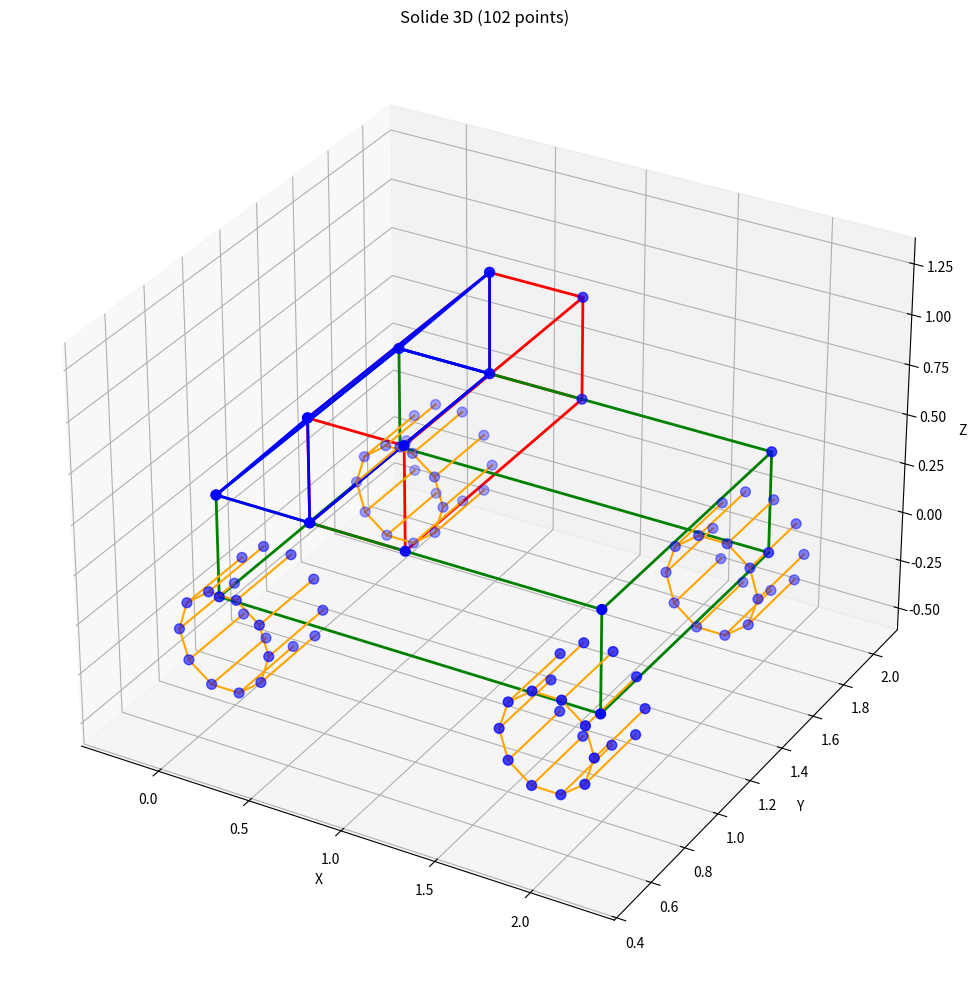

Reproduce this figure in Python.
import math
import matplotlib.pyplot as plt

def calcul_centre_gravite(points, masses_volumiques):
    masse_totale = 0
    mx, my, mz = 0, 0, 0
    
    # 1. Cube 
    masse_cube = masses_volumiques[0] 
    for i in range(8):
        mx += points[i][0] * masse_cube/8
        my += points[i][1] * masse_cube/8
        mz += points[i][2] * masse_cube/8
    masse_totale += masse_cube
    
    # 2. Rectangle (8 points suivants)
    masse_rect = masses_volumiques[1]   
    for i in range(8,16):
        mx += points[i][0] * masse_rect/8
        my += points[i][1] * masse_rect/8
        mz += points[i][2] * masse_rect/8
    masse_totale += masse_rect
    
    # 3. Triangle
    masse_triangle = masse_cube/2
    for i in range(16,22):
        mx += points[i][0] * masse_triangle/6
        my += points[i][1] * masse_triangle/6
        mz += points[i][2] * masse_triangle/6
    masse_totale += masse_triangle
    
    # 3. Cylindre
    masse_cylindre = masses_volumiques[2] 
    for i in range(22,102):
        mx += points[i][0] * masse_cylindre/80
        my += points[i][1] * masse_cylindre/80
        mz += points[i][2] * masse_cylindre/80
    masse_totale += masse_cylindre
    
    
    # Calcul final du CDG
    cdg = [mx/masse_totale, my/masse_totale, mz/masse_totale]
    return cdg, masse_totale


def déplace_mat(I, m, G, A):

# Calcul du vecteur AG = G - A
    a = G[0] - A[0]
    b = G[1] - A[1]
    c = G[2] - A[2]

# Calcul des termes de la matrice de translation
    I11 = m * (b**2 + c**2)
    I22 = m * (a**2 + c**2)
    I33 = m * (a**2 + b**2)
    I12 = I21 = -m * a * b
    I13 = I31 = -m * a * c
    I23 = I32 = -m * b * c

# Construction de la matrice de translation
    I_trans = [
        [I11, I12, I13],
        [I21, I22, I23],
        [I31, I32, I33]
    ]

# Addition des matrices I + I_trans
    I_A = [
        [I[i][j] + I_trans[i][j] for j in range(3)]
        for i in range(3)
    ]

    return I_A

def solide(n):
    points = []
    
    # 1. Points fixes (22 points)
    fixed_points = [
        # Cube (8 points)
        [0.75,0.5,0.75], [1.25,0.5,0.75], [1.25,1.5,0.75], [0.75,1.5,0.75],
        [0.75,0.5,1.25], [1.25,0.5,1.25], [1.25,1.5,1.25], [0.75,1.5,1.25],
        
        # Rectangle (8 points)
        [0.25,0.5,0.25], [2.25,0.5,0.25], [2.25,1.5,0.25], [0.25,1.5,0.25],
        [0.25,0.5,0.75], [2.25,0.5,0.75], [2.25,1.5,0.75], [0.25,1.5,0.75],
        
        # Triangle (6 points)
        [0.75,0.5,0.75], [0.75,1.5,0.75], [0.25,0.5,0.75],
        [0.25,1.5,0.75], [0.75,0.5,1.25], [0.75,1.5,1.25]
    ]
    points.extend(fixed_points[:min(n, 22)])
    
    # 2. Répartition des points restants pour les cylindres
    remaining = max(0, n - 22)
    cylinder_count = 4
    
    if remaining > 0:
        base_segments = max(5, remaining // (2 * cylinder_count))
        extra_segments = remaining % (2 * cylinder_count)
        
        cylinder_params = [
            (0, 0.75, -0.25),  # Position cylindre 1
            (1.75, 0.75, -0.25),   # Position cylindre 2
            (1.75, 1.75, -0.25),   # Position cylindre 3
            (0, 1.75, -0.25)    # Position cylindre 4
        ]
        
        for i, (cx, cy, cz) in enumerate(cylinder_params):
            segments = base_segments + (extra_segments if i == cylinder_count-1 else 0)
            
            radius = 0.25
            height = 0.3
            
            for j in range(segments):
                angle = 2 * math.pi * j / segments
                x = cx + radius * math.cos(angle)
                z = cz + radius * math.sin(angle)
                
                points.append([x, cy, z])
                if len(points) >= n:
                    break
                    
                points.append([x, cy + height, z])
                if len(points) >= n:
                    break
    
    return points[:n]

def afficher_solide_3d(points):
    fig = plt.figure(figsize=(10, 10))
    ax = fig.add_subplot(111, projection='3d')
    
    x = [p[0] for p in points]
    y = [p[1] for p in points]
    z = [p[2] for p in points]
    ax.scatter(x, y, z, c='b', s=50)
    
    def trace_forme(indices, color):
        for i in range(len(indices)-1):
            ax.plot(
                [points[indices[i]][0], points[indices[i+1]][0]],
                [points[indices[i]][1], points[indices[i+1]][1]],
                [points[indices[i]][2], points[indices[i+1]][2]],
                color=color, linewidth=2
            )
    
    if len(points) >= 8:
        trace_forme([0,1,2,3,0], 'red')
        trace_forme([4,5,6,7,4], 'red')
        for i in range(4):
            trace_forme([i, i+4], 'red')
    
    if len(points) >= 16: 
        trace_forme([8,9,10,11,8], 'green')
        trace_forme([12,13,14,15,12], 'green')
        for i in range(4):
            trace_forme([8+i, 12+i], 'green')
    
    if len(points) >= 22:
        trace_forme([16,17,19,18,16,17,19], 'blue')
        trace_forme([16,20], 'blue')
        trace_forme([18,20], 'blue')
        trace_forme([17,21], 'blue')
        trace_forme([19,21], 'blue')
        trace_forme([20,21], 'blue')
    
    
    cyl_starts = [22, 22+20, 22+40, 22+60]
    
    for cyl_start in cyl_starts:
        if len(points) > cyl_start:
            cyl_points = min(20, len(points) - cyl_start)
            segments = cyl_points // 2
            
            # Dessiner les cercles
            for i in range(segments):
                next_i = (i+1)%segments
                ax.plot(
                    [points[cyl_start+i*2][0], points[cyl_start+next_i*2][0]],
                    [points[cyl_start+i*2][1], points[cyl_start+next_i*2][1]],
                    [points[cyl_start+i*2][2], points[cyl_start+next_i*2][2]],
                    color='orange'
                )
                if cyl_start+i*2+1 < len(points):
                    ax.plot(
                        [points[cyl_start+i*2][0], points[cyl_start+i*2+1][0]],
                        [points[cyl_start+i*2][1], points[cyl_start+i*2+1][1]],
                        [points[cyl_start+i*2][2], points[cyl_start+i*2+1][2]],
                        color='orange'
                    )
    
                
    ax.set_xlabel('X')
    ax.set_ylabel('Y')
    ax.set_zlabel('Z')
    ax.set_title(f'Solide 3D ({len(points)} points)')
    plt.tight_layout()
    plt.show()


points = solide(102)
masses_volumiques = [1.2, 0.8, 0.5, 0.3, 0.3, 0.3, 0.3]
afficher_solide_3d(points)
cdg, masse_totale = calcul_centre_gravite(points, masses_volumiques)
test = déplace_mat(points, 1.5, masses_volumiques, cdg)

